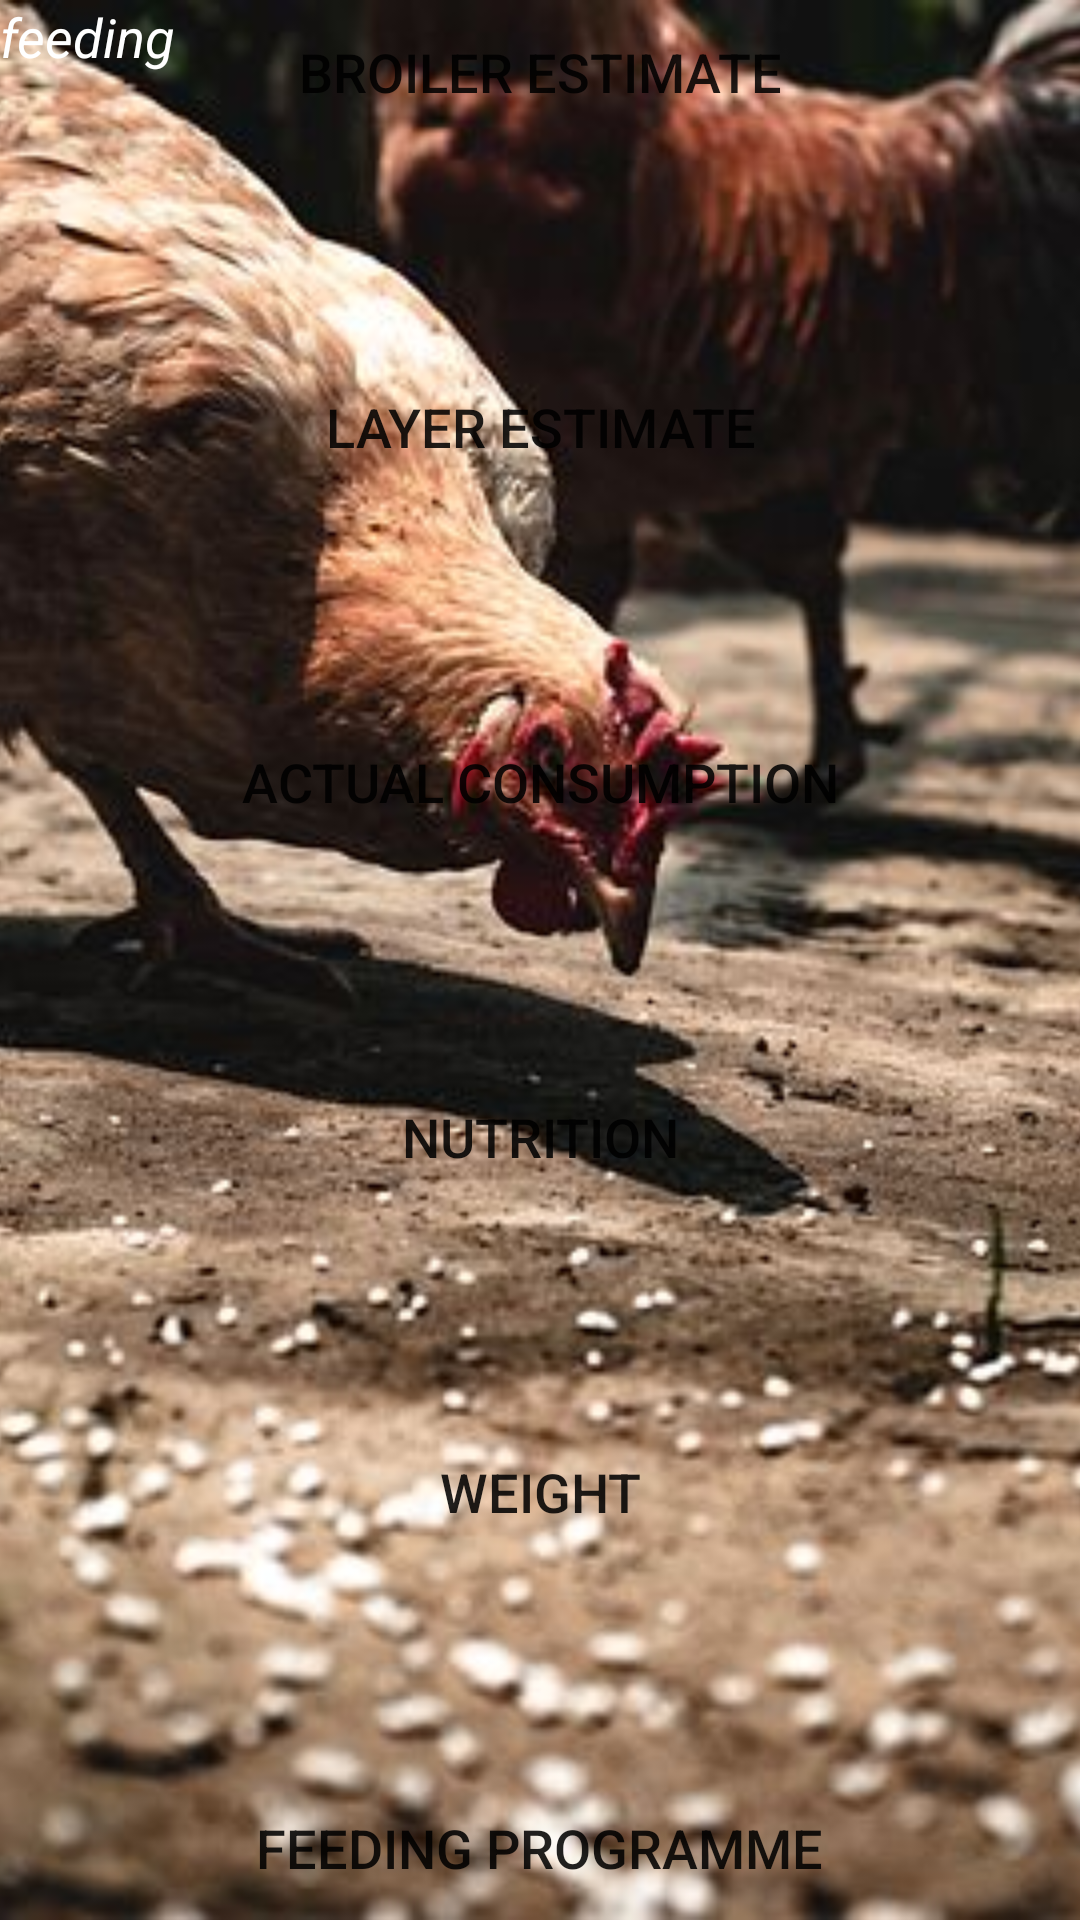

Layout XML and referenced resources for this Android screen:
<!-- AndroidManifest.xml: application theme AppTheme -->
<!-- res/layout/activity_feeding.xml -->
<?xml version="1.0" encoding="utf-8"?>
<RelativeLayout xmlns:android="http://schemas.android.com/apk/res/android"
    android:layout_width="match_parent"
    android:layout_height="wrap_content"
    android:orientation="vertical"
    >
    <ImageView
        android:layout_width="match_parent"
        android:layout_height="match_parent"
        android:src="@drawable/feed1"
        android:scaleType="centerCrop"
        />
    <TextView
        android:text="feeding"
        android:layout_width="match_parent"
        android:layout_height="wrap_content"
        android:textStyle="italic"
        android:textAllCaps="false"
        android:textSize="18sp"
        android:textColor="@android:color/background_light"
        />
    <Space
        android:layout_width="match_parent"
        android:layout_height="20dp" />

    <LinearLayout
        android:layout_width="match_parent"
        android:layout_height="match_parent"
        android:orientation="vertical">
    <Button
        android:text="Broiler Estimate"
        android:id="@+id/broiest"
        android:layout_width="wrap_content"
        android:layout_height="wrap_content"
        android:textSize="18sp"
        android:layout_gravity="center"
        android:onClick="BroilEst"
        android:textColor="@color/common_google_signin_btn_text_dark_pressed"
        android:background="@android:color/transparent"

        />
        <Space
            android:layout_width="match_parent"
            android:layout_height="0dp"
            android:layout_weight="1"/>

        <Button
        android:text="layer Estimate"
        android:id="@+id/layr_est"
        android:layout_width="wrap_content"
        android:layout_height="wrap_content"
        android:textSize="18sp"
        android:layout_gravity="center"
        android:onClick="LayerEst"
            android:textColor="@color/common_google_signin_btn_text_dark_pressed"
            android:background="@android:color/transparent"

            />
        <Space
            android:layout_width="match_parent"
            android:layout_height="0dp"
            android:layout_weight="1"/>
        <Button
            android:text="actual consumption"
            android:id="@+id/viewbtn1"
            android:layout_width="wrap_content"
            android:layout_height="wrap_content"
            android:textSize="18sp"
            android:layout_gravity="center"
            android:onClick="actual"
            android:textColor="@color/common_google_signin_btn_text_dark_pressed"
            android:background="@android:color/transparent"
            />
        <Space
            android:layout_width="match_parent"
            android:layout_height="0dp"
            android:layout_weight="1"/>

        <Button
        android:text="Nutrition"
        android:id="@+id/nutrition"
        android:layout_width="wrap_content"
        android:layout_height="wrap_content"
        android:textSize="18sp"
        android:layout_gravity="center"
        android:onClick="nutri"
            android:textColor="@color/common_google_signin_btn_text_dark_pressed"
            android:background="@android:color/transparent"
            />
        <Space
            android:layout_width="match_parent"
            android:layout_height="0dp"
            android:layout_weight="1"/>

        <Button
        android:text="Weight"
        android:id="@+id/wght"
        android:layout_width="wrap_content"
        android:layout_height="wrap_content"
        android:textSize="18sp"
        android:layout_gravity="center"
        android:onClick="wght"
            android:textColor="@color/common_google_signin_btn_text_dark_pressed"
            android:background="@android:color/transparent"
            />
        <Space
            android:layout_width="match_parent"
            android:layout_height="0dp"
            android:layout_weight="1"/>

        <Button
            android:text="feeding programme"
            android:id="@+id/sick"
            android:layout_width="wrap_content"
            android:layout_height="wrap_content"
            android:textSize="18sp"
            android:layout_gravity="center"
            android:onClick="feedpro"
            android:textColor="@color/common_google_signin_btn_text_dark_pressed"
            android:background="@android:color/transparent"

            />

    </LinearLayout>
</RelativeLayout>
<!-- resources referenced by this layout -->
<resources>
  <!-- drawable feed1: jpg bitmap (drawable-xxhdpi-v9, 77544 bytes) -->
  <style name="AppTheme" parent="Theme.AppCompat.Light.DarkActionBar">
          
          <item name="colorPrimary">@android:color/holo_orange_dark</item>
          <item name="colorPrimaryDark">@android:color/black</item>
          <item name="colorAccent">@color/colorAccent</item>
          <item name="actionModeBackground">@android:color/black</item>
      </style>
  <!-- not gathered from this repository: default colours our renderer supplied (Android Studio template values) -->
  <color name="colorAccent">#FF03DAC5</color>
</resources>
